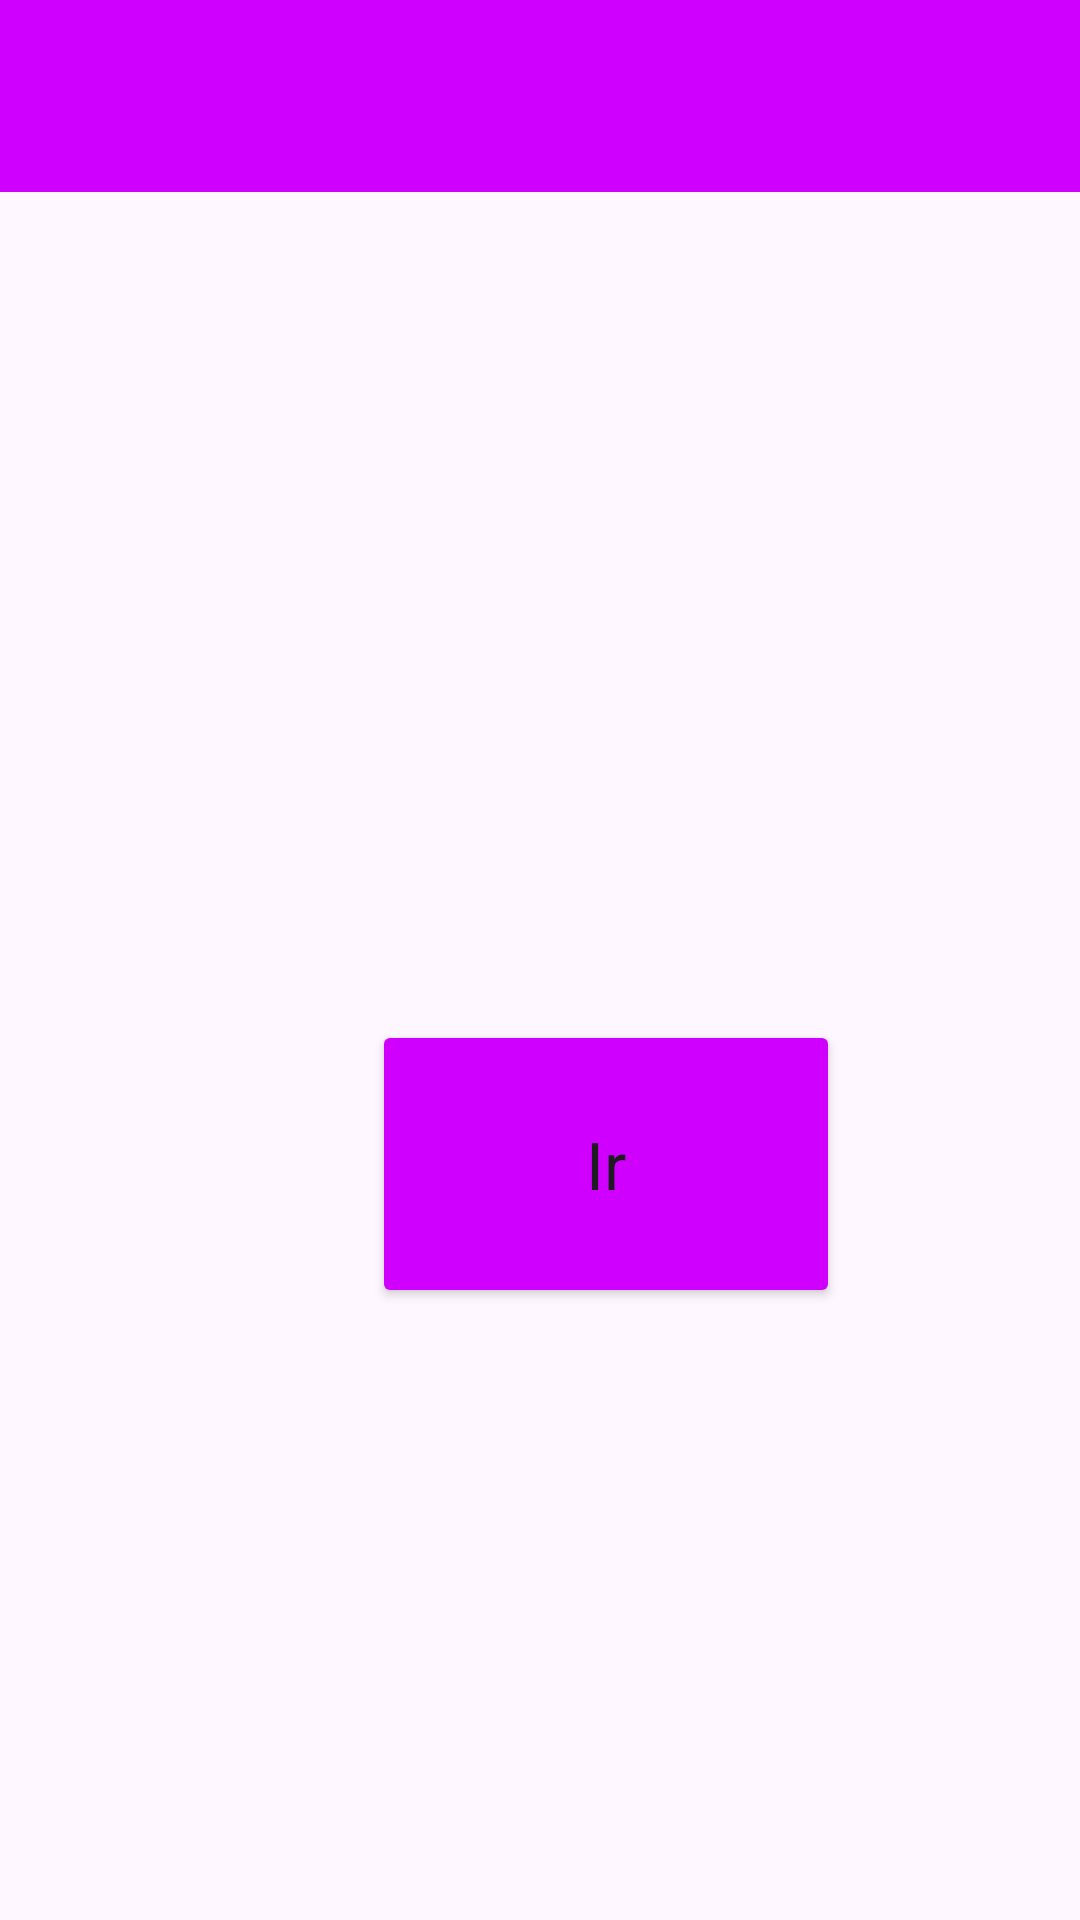

Write the Android layout XML for this screen, with the resource values it uses.
<!-- AndroidManifest.xml: application theme Theme.ARDispositivosMoveis -->
<!-- res/layout/activity_main.xml -->
<?xml version="1.0" encoding="utf-8"?>
<androidx.constraintlayout.widget.ConstraintLayout
    xmlns:android="http://schemas.android.com/apk/res/android"
    xmlns:app="http://schemas.android.com/apk/res-auto"
    xmlns:tools="http://schemas.android.com/tools"
    android:layout_width="match_parent"
    android:layout_height="match_parent"
    tools:context=".MainActivity">


    <androidx.appcompat.widget.Toolbar
        android:id="@+id/toolbar"
        android:layout_width="match_parent"
        android:layout_height="?attr/actionBarSize"
        android:background="@color/pink"
        android:elevation="4dp"
        android:theme="@style/ThemeOverlay.AppCompat.ActionBar"
        app:titleTextAppearance="@style/ToolbarTitle"
        app:layout_constraintEnd_toEndOf="parent"
        app:layout_constraintHorizontal_bias="0.0"
        app:layout_constraintStart_toStartOf="parent"
        app:layout_constraintTop_toTopOf="parent" >

    </androidx.appcompat.widget.Toolbar>

    <Button
        android:id="@+id/button"
        android:layout_width="156dp"
        android:layout_height="96dp"
        android:layout_marginStart="124dp"
        android:layout_marginTop="276dp"
        android:backgroundTint="#D000FF"
        android:onClick="nextactivity"
        android:text="@string/botao_main"
        android:textAppearance="@style/TextAppearance.AppCompat.Large"
        app:layout_constraintStart_toStartOf="parent"
        app:layout_constraintTop_toBottomOf="@+id/toolbar" />

</androidx.constraintlayout.widget.ConstraintLayout>
<!-- resources referenced by this layout -->
<resources>
  <color name="pink">#D000FF</color>
  <string name="botao_main">Ir</string>
  <style name="ToolbarTitle" parent="TextAppearance.Widget.AppCompat.Toolbar.Title">
      <item name="android:textSize">30sp</item>
      <item name="android:textColor">#000000</item>
      </style>
  <style name="Theme.ARDispositivosMoveis" parent="Base.Theme.ARDispositivosMoveis" />
  <style name="Base.Theme.ARDispositivosMoveis" parent="Theme.Material3.DayNight.NoActionBar">
          
          <item name="color">@color/pink</item>
          <item name="android:statusBarColor" tools:targetApi="l">?attr/color</item>
      </style>
</resources>
